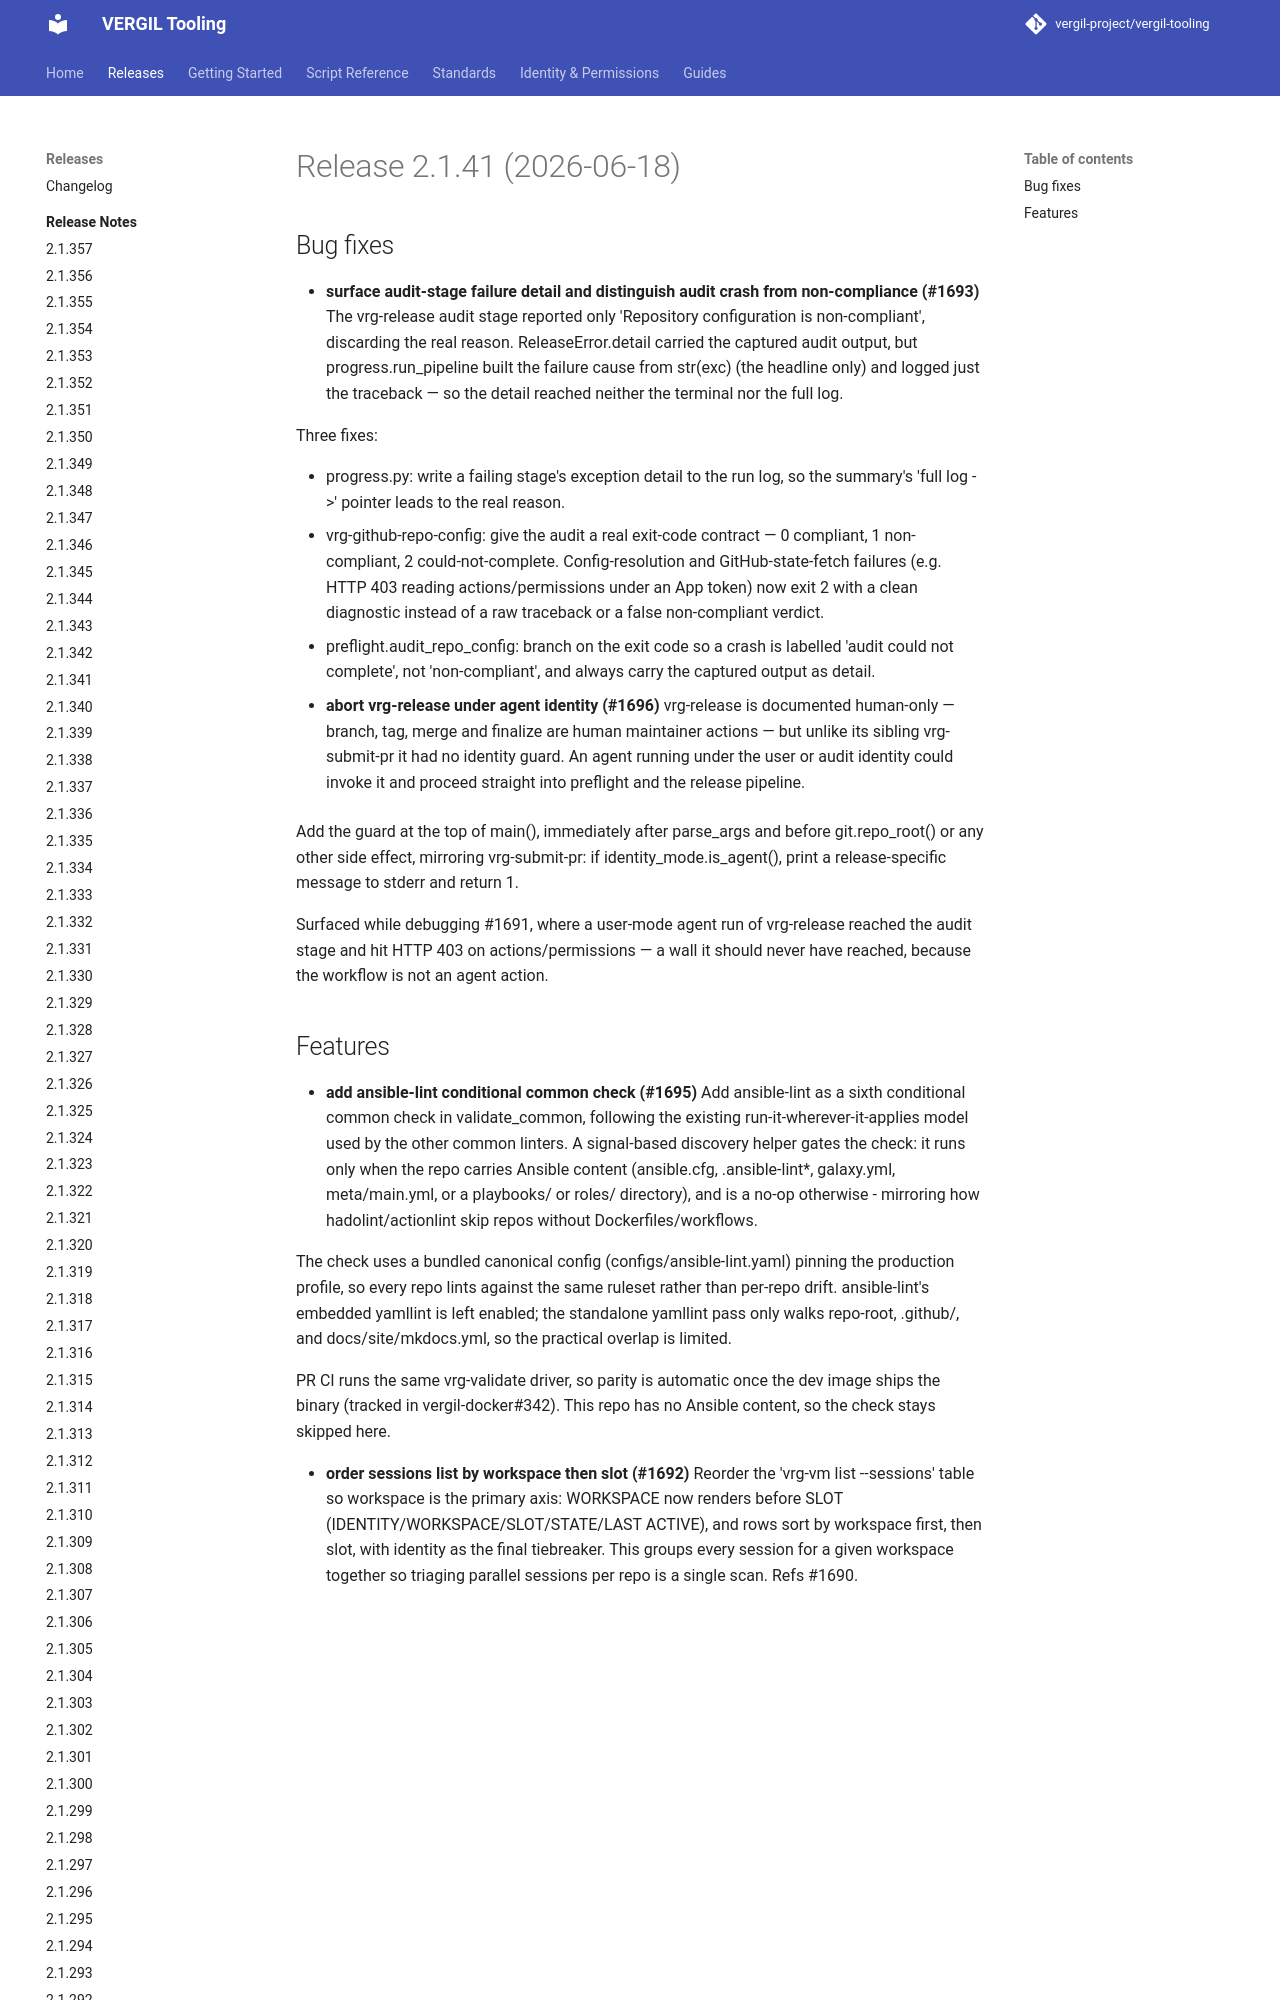

repository: vergil-project/vergil-tooling · page: dev/releases/v2.1.41/index.html · generator: mkdocs


# Release 2.1.41 (2026-06-18)

## Bug fixes

- **surface audit-stage failure detail and distinguish audit crash from non-compliance (#1693)**
The vrg-release audit stage reported only 'Repository configuration is non-compliant', discarding the real reason. ReleaseError.detail carried the captured audit output, but progress.run_pipeline built the failure cause from str(exc) (the headline only) and logged just the traceback — so the detail reached neither the terminal nor the full log.

Three fixes:
